Run: headless pygame with SDL's dummy video driver; simulated clock (each Clock.tick advances the game by its frame time, no real sleeping); random seed 0; keys injected as events and as key.get_pressed() state; no mouse input.
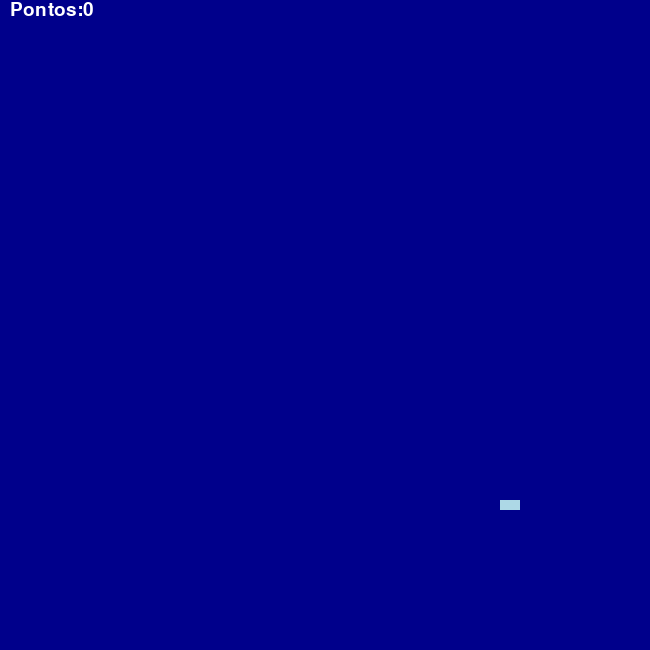
Frame 1 of 4 · flips 1–60 · no input
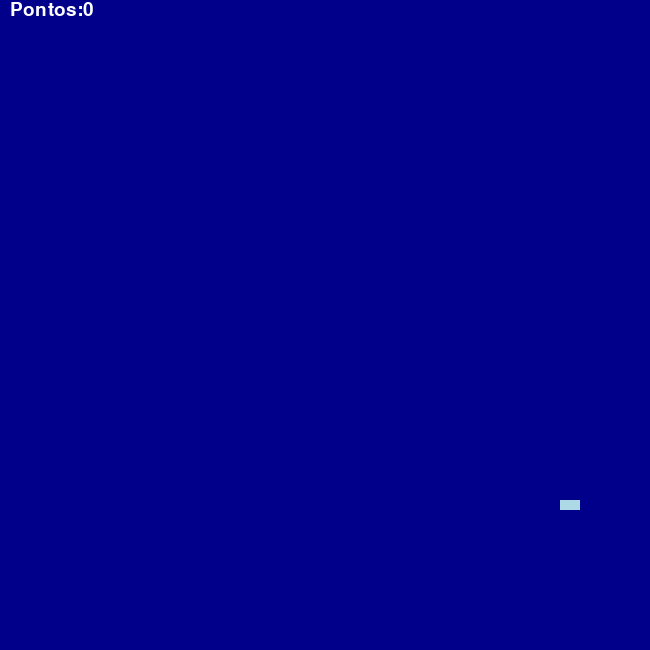
Frame 2 of 4 · flips 61–180 · tapped SPACE, RETURN · held RIGHT (→), D
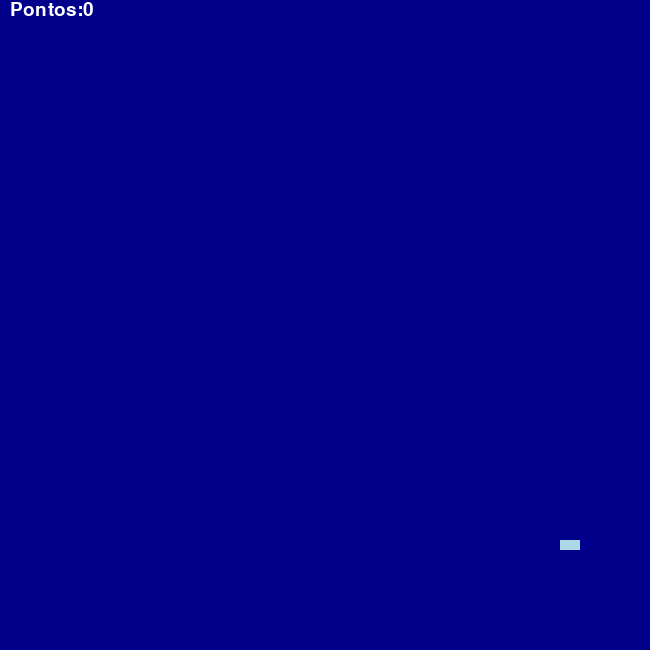
Frame 3 of 4 · flips 181–300 · held DOWN (↓), S
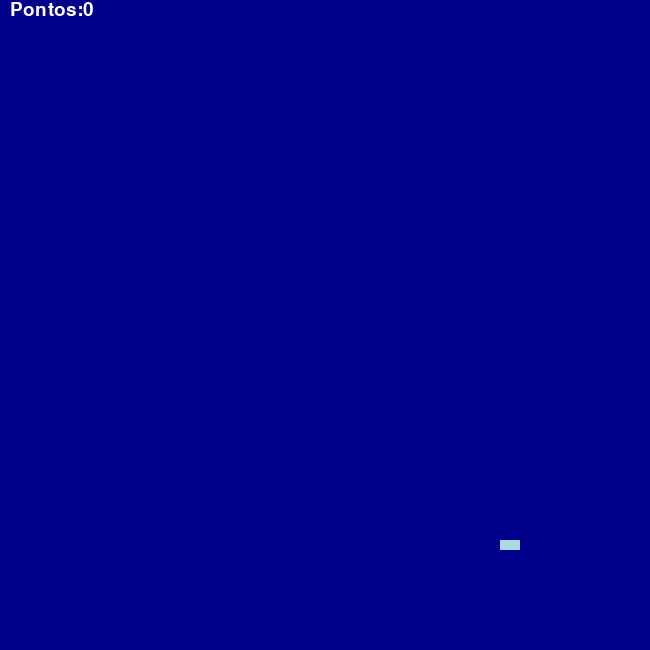
Frame 4 of 4 · flips 301–420 · held LEFT (←), A, UP (↑), W

The pygame program that drew these frames:

import pygame, sys, random
from pygame.locals import *


#INICIALIZAÇÃO
pygame.init()


#placar
fonte=pygame.font.SysFont(None, 28)
placarN=0



#TELA
screen=pygame.display.set_mode((650,650))
pygame.display.set_caption('PING-PONG')

  

#FPS
FPS=pygame.time.Clock()


#fator rebote
numx=10
numy=10


#DIRECAO PERSONAGEM
direita=1
esquerda=2
cima=3
baixo=4
parado=5


#CORES
azul=pygame.Color(0,0,139)
verdegay=pygame.Color(173,216,230)
brancox=pygame.Color(255,250,250)
vermelho=pygame.Color(139,0,0)

#personagem
personagem=[(500, 500)]
personagem_skin=pygame.Surface((20,10))
personagem_skin.fill(verdegay)


#IMPACTO
def impacto(r, b): 
    if r[0][1] - 10 <= b[0][1] <= r[0][1] + 10:
            for n in range(650):
                    if r[0][0]+n==b[0][0]:
                        return(True)
            return(False)

    else:
        return(False)
           
    



#jogo em si
while True:
    FPS.tick(60)
    
    #INICIALIZANDO
    for event in pygame.event.get():
        if event.type==QUIT:
            pygame.quit()
            sys.exit()
        teclas=pygame.key.get_pressed()
        if teclas[pygame.K_d]:
                personagem[0]=(personagem[0][0] + 10, personagem[0][1])
        elif teclas[pygame.K_a]:
                personagem[0]=(personagem[0][0] - 10, personagem[0][1])
               
        elif teclas[pygame.K_w]:
                personagem[0]=(personagem[0][0], personagem[0][1]-10)
                
        elif teclas[pygame.K_s]:
                personagem[0]=(personagem[0][0], personagem[0][1]+10)
                

        
    #ATUALIZANDO TELA
    screen.fill((0,0,139))

    placar=fonte.render(f'Pontos:{placarN}', True, (255,255,255))
    screen.blit(placar, (10, 0))


    #DESENHO DO PERSONAGEM
    for pos in personagem:
        screen.blit(personagem_skin, pos)


    pygame.display.update()
